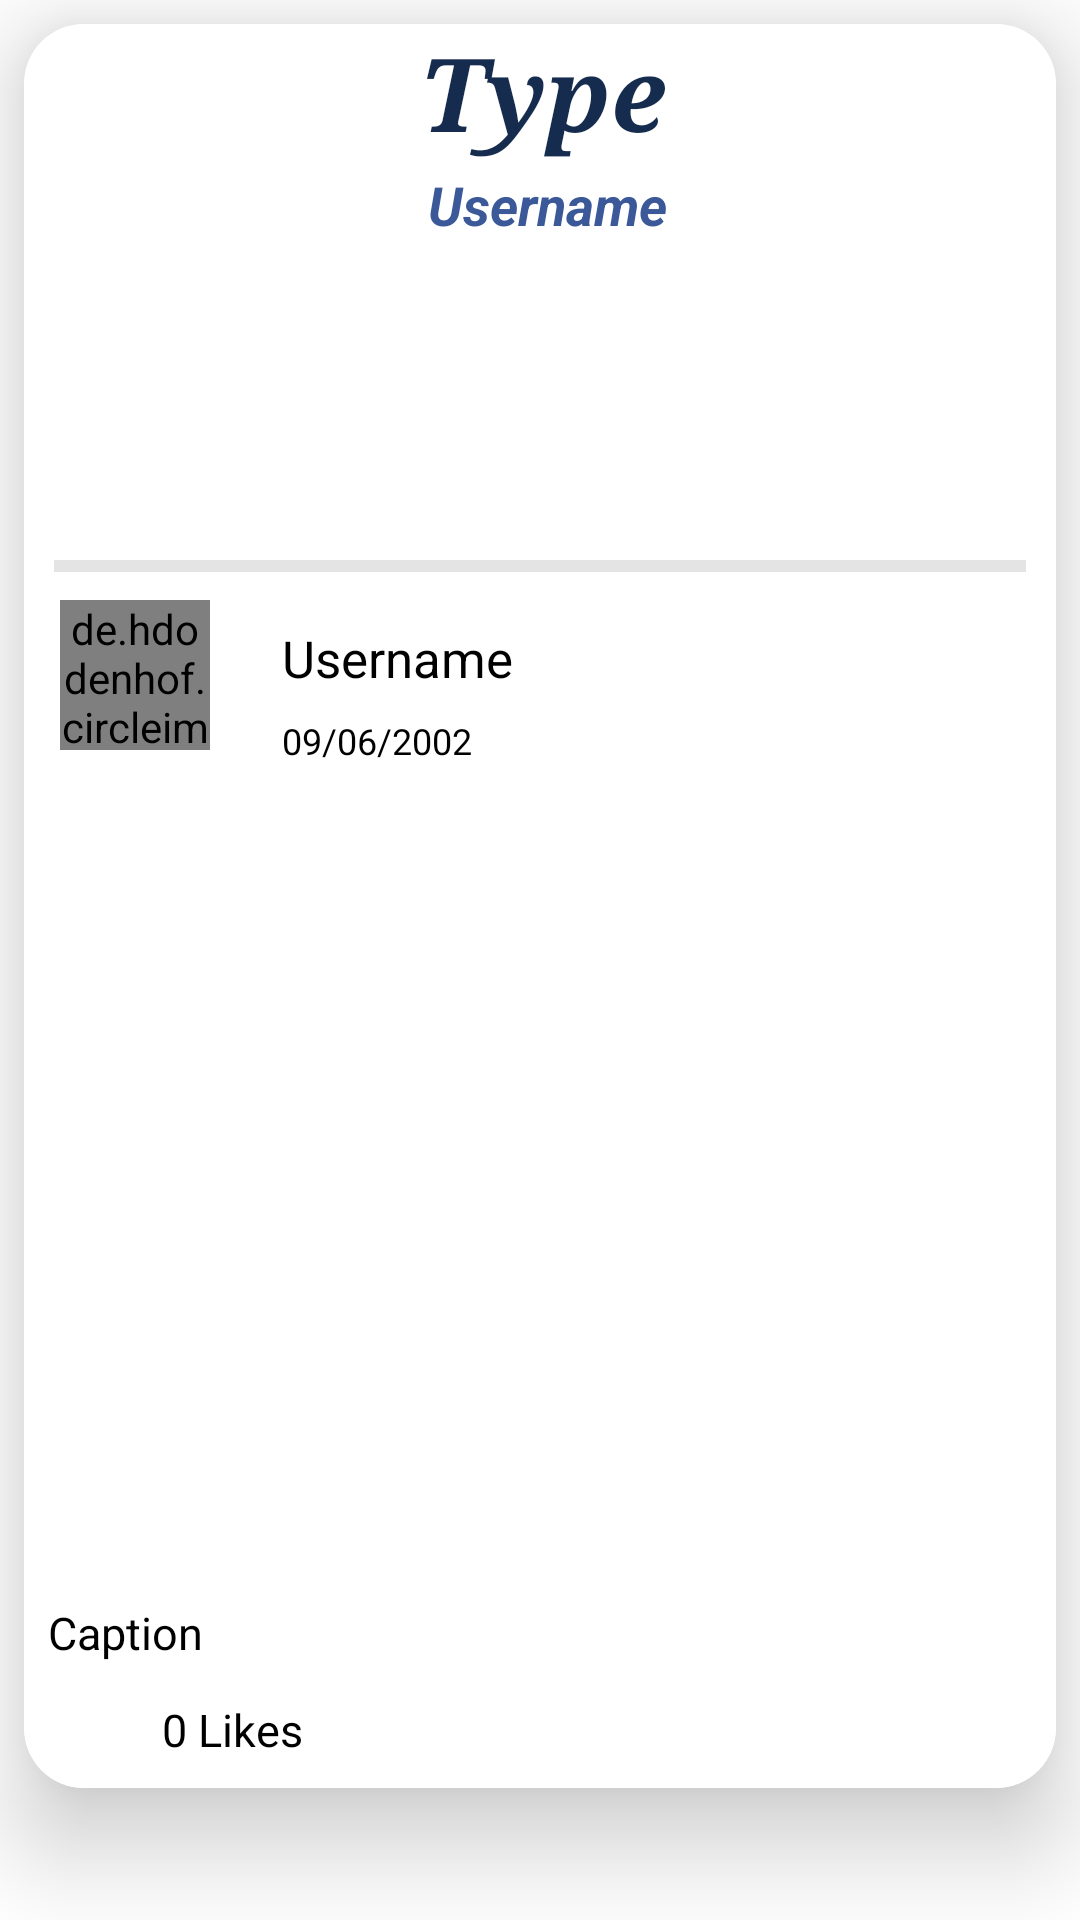

Write the Android layout XML for this screen, with the resource values it uses.
<!-- AndroidManifest.xml: application theme Theme.MyLoginApp -->
<!-- res/layout/eapost.xml -->
<?xml version="1.0" encoding="utf-8"?>
<RelativeLayout  xmlns:android="http://schemas.android.com/apk/res/android"
    xmlns:app="http://schemas.android.com/apk/res-auto"
    xmlns:tools="http://schemas.android.com/tools"
    android:id="@+id/idRLBottomSheet"
    android:layout_width="match_parent"
    android:layout_height="match_parent">

    <androidx.cardview.widget.CardView
        android:id="@+id/container"
        android:layout_width="match_parent"
        android:layout_height="wrap_content"
        android:layout_marginStart="8dp"
        android:layout_marginTop="8dp"
        android:layout_marginEnd="8dp"
        android:background="@color/white"
        app:cardCornerRadius="20dp"
        app:cardElevation="20dp"
        app:layout_constraintEnd_toEndOf="parent"
        app:layout_constraintStart_toStartOf="parent"
        app:layout_constraintTop_toTopOf="parent">

        <androidx.constraintlayout.widget.ConstraintLayout
            android:id="@+id/cont_post"
            android:layout_width="match_parent"
            android:layout_height="match_parent"
            android:background="@color/white">


            <ImageView
                android:id="@+id/user_post"
                android:layout_width="0dp"
                android:layout_height="260dp"
                android:layout_marginTop="20dp"
                app:layout_constraintEnd_toEndOf="parent"
                app:layout_constraintHorizontal_bias="1.0"
                app:layout_constraintStart_toStartOf="parent"
                app:layout_constraintTop_toBottomOf="@+id/profile_pic"
                app:srcCompat="@drawable/rectangle" />

            <ImageView
                android:id="@+id/like_btn"
                android:layout_width="30dp"
                android:layout_height="30dp"
                android:layout_marginStart="8dp"
                android:layout_marginTop="4dp"
                app:layout_constraintStart_toStartOf="parent"
                app:layout_constraintTop_toBottomOf="@+id/caption_tv"
                app:srcCompat="@drawable/before_liked" />

            <ImageView
                android:id="@+id/comments_post"
                android:layout_width="25dp"
                android:layout_height="30dp"
                android:layout_marginStart="16dp"
                android:layout_marginTop="30dp"
                android:layout_marginEnd="261dp"
                android:layout_marginBottom="6dp"
                app:layout_constraintBottom_toBottomOf="parent"
                app:layout_constraintEnd_toEndOf="parent"
                app:layout_constraintHorizontal_bias="1.0"
                app:layout_constraintStart_toEndOf="@+id/like_count_tv"
                app:layout_constraintTop_toBottomOf="@+id/user_post"
                app:layout_constraintVertical_bias="0.0"
                app:srcCompat="@drawable/comment" />

            <TextView
                android:id="@+id/like_count_tv"
                android:layout_width="wrap_content"
                android:layout_height="wrap_content"
                android:layout_marginStart="8dp"
                android:layout_marginTop="8dp"
                android:text="0 Likes"
                android:textColor="@color/black"
                android:textSize="15sp"
                app:layout_constraintStart_toEndOf="@+id/like_btn"
                app:layout_constraintTop_toTopOf="@+id/like_btn" />

            <TextView
                android:id="@+id/caption_tv"
                android:layout_width="wrap_content"
                android:layout_height="wrap_content"
                android:layout_marginStart="8dp"
                android:layout_marginTop="4dp"
                android:text="Caption"
                android:textColor="@color/black"
                android:textSize="15sp"
                app:layout_constraintStart_toStartOf="parent"
                app:layout_constraintTop_toBottomOf="@+id/user_post" />

            <TextView
                android:id="@+id/address"
                android:layout_width="384dp"
                android:layout_height="61dp"
                android:layout_marginTop="48dp"
                android:text="Username"
                android:textAlignment="center"
                android:textColor="@color/colorPrimary"
                android:textSize="18dp"
                android:textStyle="bold|italic"
                app:layout_constraintEnd_toEndOf="parent"
                app:layout_constraintHorizontal_bias="0.454"
                app:layout_constraintStart_toStartOf="parent"
                app:layout_constraintTop_toTopOf="parent"
                tools:ignore="MissingConstraints" />

            <TextView
                android:id="@+id/Type"
                android:layout_width="365dp"
                android:layout_height="46dp"
                android:fontFamily="serif"
                android:text="Type"
                android:textAlignment="center"
                android:textColor="@color/dark_blue"
                android:textSize="34sp"
                android:textStyle="bold|italic"
                app:layout_constraintEnd_toEndOf="parent"
                app:layout_constraintHorizontal_bias="0.466"
                app:layout_constraintStart_toStartOf="parent"
                tools:ignore="MissingConstraints"
                tools:layout_editor_absoluteY="2dp" />

            <View
                android:id="@+id/divider2"
                android:layout_width="match_parent"
                android:layout_height="4dp"
                android:layout_margin="10dp"
                android:background="@color/light_grey"
                app:layout_constraintBottom_toTopOf="@+id/user_post"
                app:layout_constraintTop_toBottomOf="@+id/address"
                app:layout_constraintVertical_bias="0.463"
                tools:layout_editor_absoluteX="9dp" />

            <de.hdodenhof.circleimageview.CircleImageView
                android:id="@+id/profile_pic"
                android:layout_width="50dp"
                android:layout_height="50dp"
                android:layout_marginStart="12dp"
                android:layout_marginTop="192dp"
                android:src="@drawable/elcipse"
                app:layout_constraintStart_toStartOf="parent"
                app:layout_constraintTop_toTopOf="parent" />

            <TextView
                android:id="@+id/username_tv"
                android:layout_width="wrap_content"
                android:layout_height="wrap_content"
                android:layout_marginStart="24dp"
                android:layout_marginTop="200dp"
                android:text="Username"
                android:textColor="@color/black"
                android:textSize="17sp"
                app:layout_constraintStart_toEndOf="@+id/profile_pic"
                app:layout_constraintTop_toTopOf="parent" />

            <TextView
                android:id="@+id/date_tv"
                android:layout_width="wrap_content"
                android:layout_height="wrap_content"
                android:layout_marginStart="24dp"
                android:layout_marginTop="8dp"
                android:text="09/06/2002"
                android:textColor="@color/black"
                android:textSize="12sp"
                app:layout_constraintStart_toEndOf="@+id/profile_pic"
                app:layout_constraintTop_toBottomOf="@+id/username_tv" />


        </androidx.constraintlayout.widget.ConstraintLayout>

    </androidx.cardview.widget.CardView>

</RelativeLayout>
<!-- resources referenced by this layout -->
<resources>
  <color name="black">#FF000000</color>
  <color name="colorPrimary">#3B5998</color>
  <color name="dark_blue">#152C4E</color>
  <color name="light_grey">#e4e4e4</color>
  <color name="white">#FFFFFFFF</color>
  <!-- drawable comment: png bitmap (drawable-v24, 32141 bytes) -->
  <style name="Theme.MyLoginApp" parent="Theme.MaterialComponents.DayNight.NoActionBar">
          
          <item name="colorPrimary">@color/purple_500</item>
          <item name="colorPrimaryVariant">@color/purple_700</item>
          <item name="colorOnPrimary">@color/white</item>
          
          <item name="colorSecondary">@color/teal_200</item>
          <item name="colorSecondaryVariant">@color/teal_700</item>
          <item name="colorOnSecondary">@color/black</item>
          
          <item name="android:statusBarColor" tools:targetApi="l">?attr/colorPrimaryVariant</item>
          
      </style>
  <color name="purple_500">#FF6200EE</color>
  <color name="purple_700">#FF3700B3</color>
  <color name="teal_200">#FF03DAC5</color>
  <color name="teal_700">#FF018786</color>
</resources>
